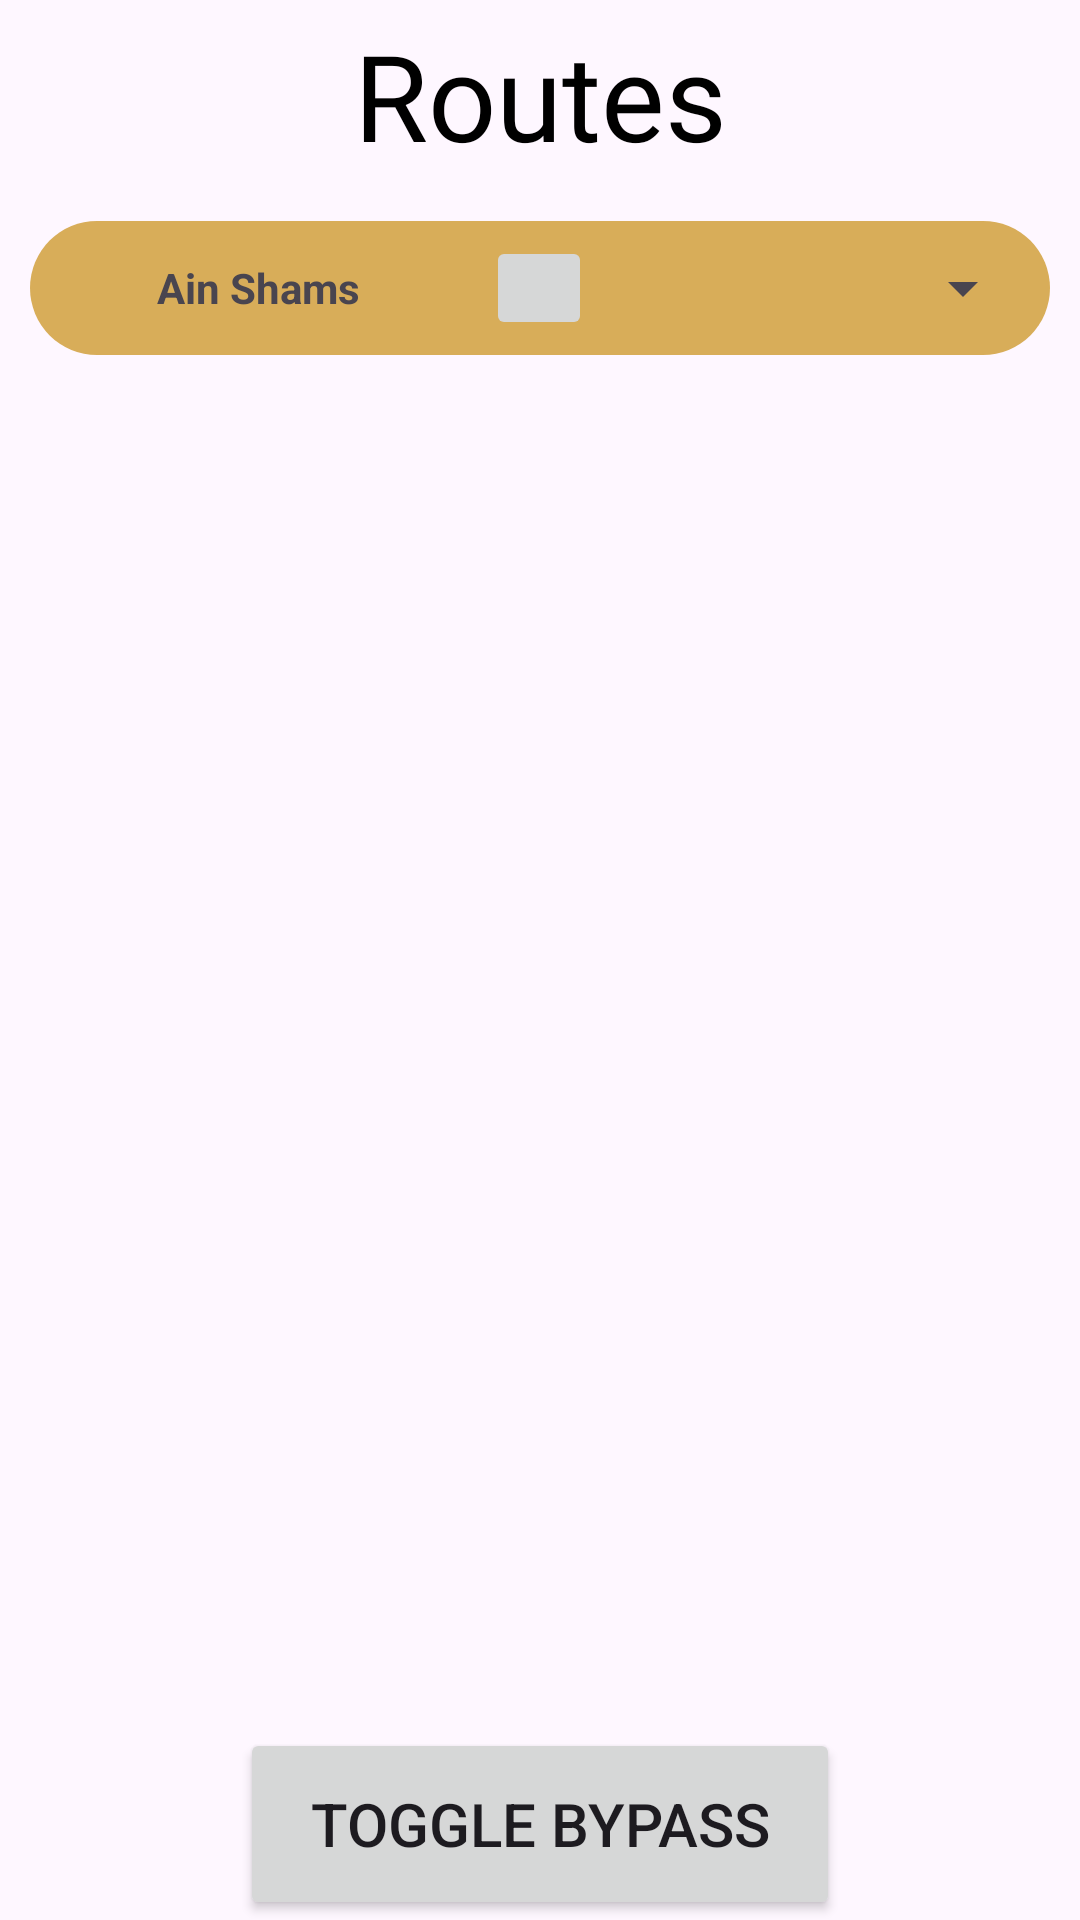

Layout XML and referenced resources for this Android screen:
<!-- AndroidManifest.xml: application theme Theme.Mile -->
<!-- res/layout/fragment_routes.xml -->
<?xml version="1.0" encoding="utf-8"?>
<androidx.appcompat.widget.LinearLayoutCompat xmlns:android="http://schemas.android.com/apk/res/android"
    xmlns:tools="http://schemas.android.com/tools"
    android:layout_width="match_parent"
    android:layout_height="match_parent"
    android:orientation="vertical"
    tools:context=".Route.Routes">

    <TextView
        android:id="@+id/allRoutes"
        android:layout_width="match_parent"
        android:layout_height="0dp"
        android:layout_weight="1"
        android:ems="10"
        android:fontFamily="@font/amaranth"
        android:gravity="center"
        android:text="@string/routes"
        android:textColor="@color/black"
        android:textSize="40sp" />

    <LinearLayout
        android:id="@+id/dest"
        android:layout_width="match_parent"
        android:layout_height="0dp"
        android:layout_margin="10dp"
        android:layout_weight="0.7"
        android:background="@drawable/navigate_back"
        android:orientation="horizontal"
        android:padding="5dp">

        <LinearLayout
            android:id="@+id/fromLayout"
            android:layout_width="0dp"
            android:layout_height="match_parent"
            android:layout_marginRight="5dp"
            android:layout_weight="2"
            android:orientation="vertical">

            <TextView
                android:id="@+id/textView6"
                android:layout_width="match_parent"
                android:layout_height="0dp"
                android:layout_weight="1"
                android:gravity="center"
                android:text="@string/asu"
                android:textStyle="bold" />
        </LinearLayout>

        <ImageButton
            android:id="@+id/imageButton"
            android:layout_width="0dp"
            android:layout_height="match_parent"
            android:layout_weight="0.5"
            android:src="@drawable/baseline_swap_horiz_24" />

        <LinearLayout
            android:id="@+id/toLayout"
            android:layout_width="0dp"
            android:layout_height="match_parent"
            android:layout_marginLeft="5dp"
            android:layout_weight="2"
            android:orientation="vertical">

            <Spinner
                android:id="@+id/spinner"
                android:layout_width="match_parent"
                android:layout_height="0dp"
                android:layout_weight="1"
                android:paddingEnd="25dp"
                android:spinnerMode="dropdown"
                android:textAlignment="center" />

            
            
            
            
            
            
        </LinearLayout>

    </LinearLayout>

    <androidx.recyclerview.widget.RecyclerView
        android:id="@+id/routes"
        android:layout_width="match_parent"
        android:layout_height="0dp"
        android:layout_weight="7"
        >

    </androidx.recyclerview.widget.RecyclerView>

    <Button
        android:id="@+id/bypass"
        android:layout_width="200dp"
        android:layout_height="0dp"
        android:layout_gravity="center"
        android:layout_weight="1"
        android:gravity="center|center_horizontal"
        android:text="@string/toggle_bypass"
        android:textSize="20sp" />
</androidx.appcompat.widget.LinearLayoutCompat>
<!-- resources referenced by this layout -->
<resources>
  <color name="black">#FF000000</color>
  <!-- drawable navigate_back (drawable) -->
  <?xml version="1.0" encoding="utf-8"?>
  
  <shape xmlns:android="http://schemas.android.com/apk/res/android">
      <solid android:color="@color/textgold" />
      <corners
          android:radius="140dp"
          />
  </shape>
  <string name="asu">Ain Shams</string>
  <string name="routes">Routes</string>
  <string name="toggle_bypass">Toggle Bypass</string>
  <style name="Theme.Mile" parent="Base.Theme.Mile" />
  <color name="textgold">#D8AD59</color>
  <style name="Base.Theme.Mile" parent="Theme.Material3.DayNight.NoActionBar">
          
           <item name="colorPrimary">@color/textgold</item>
          <item name="colorPrimaryVariant">@color/textgold</item>
          <item name="colorOnPrimary">@color/white</item>
  
          <item name="android:statusBarColor">@color/textgold</item>
      </style>
  <color name="white">#FFFFFFFF</color>
</resources>
